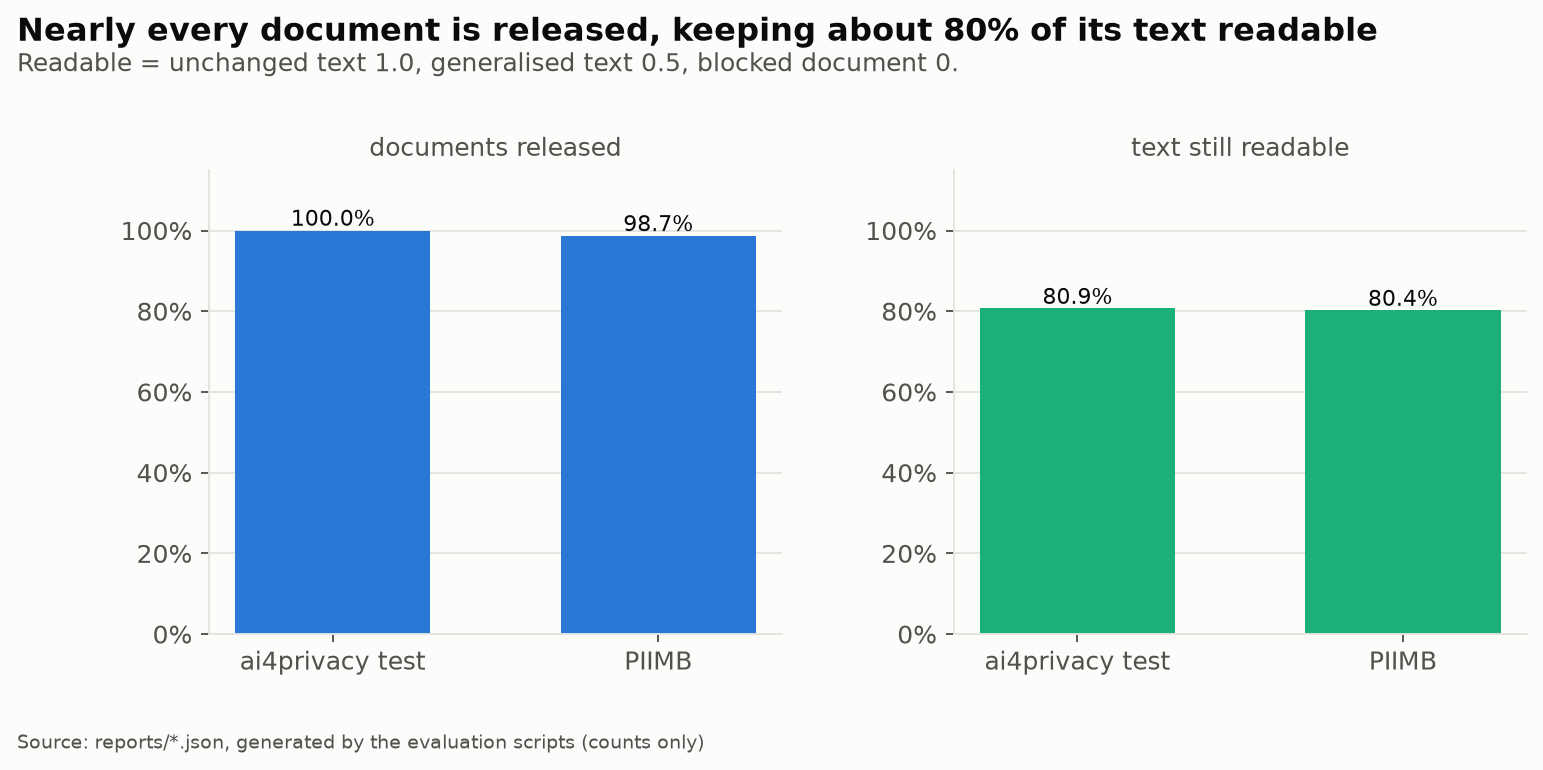

The file beside this chart, header and first rows:
dataset, release_rate, utility
ai4privacy test, 1.0, 0.8086
PIIMB, 0.9867, 0.8038
